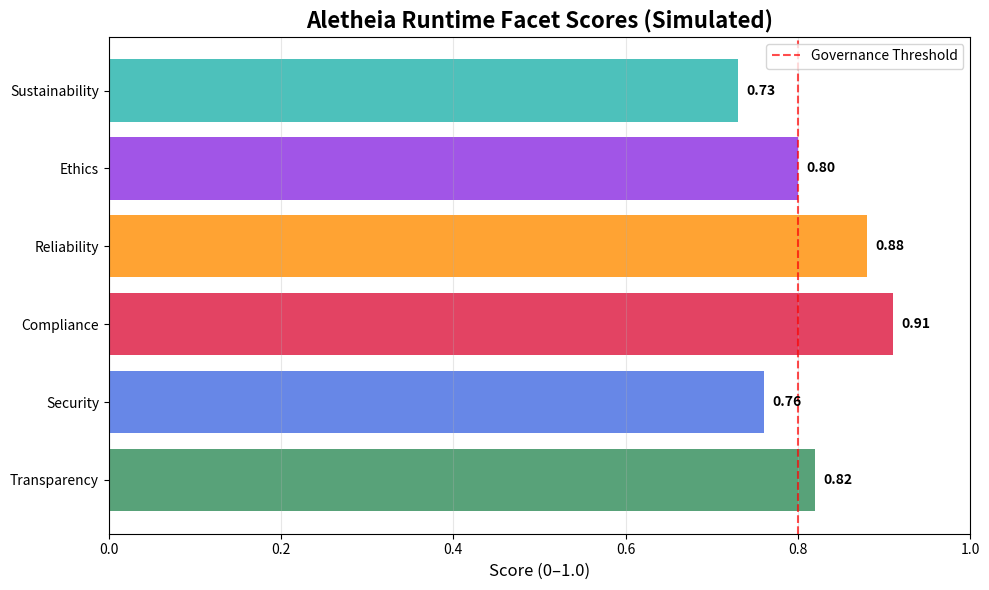

Python code for this plot:
# Install required dependencies
!pip install --quiet matplotlib pandas


# Import and load built-in Aletheia policies
import json
import pandas as pd
from datetime import datetime

# Mock Aletheia policy configurations
aletheia_policies = {
    "bias_shadow@v1": {
        "facet": "Transparency",
        "weight": 0.25,
        "threshold": 0.8,
        "description": "Bias detection and shadow testing for transparency"
    },
    "sox-lite@v1": {
        "facet": "Compliance",
        "weight": 0.20,
        "threshold": 0.85,
        "description": "SOX compliance monitoring and reporting"
    },
    "security-audit@v1": {
        "facet": "Security",
        "weight": 0.20,
        "threshold": 0.75,
        "description": "Security audit and vulnerability assessment"
    },
    "reliability-check@v1": {
        "facet": "Reliability",
        "weight": 0.15,
        "threshold": 0.8,
        "description": "System reliability and fault tolerance checks"
    },
    "ethics-governance@v1": {
        "facet": "Ethics",
        "weight": 0.15,
        "threshold": 0.8,
        "description": "Ethical AI governance and decision monitoring"
    },
    "sustainability-metrics@v1": {
        "facet": "Sustainability",
        "weight": 0.05,
        "threshold": 0.7,
        "description": "Environmental impact and sustainability tracking"
    }
}

print("✅ Aletheia policies loaded successfully!")
print(f"📊 Total policies: {len(aletheia_policies)}")
print("\n🔍 Policy Summary:")
for policy_id, config in aletheia_policies.items():
    print(f"  • {policy_id}: {config['facet']} (weight: {config['weight']})")


# Simulate runtime enforcement of LLM decision flow
import random
import time

def simulate_ioa_runtime_governance(prompt, context):
    """Simulate IOA runtime governance with Aletheia facet scoring."""
    
    # Mock input processing
    print(f"🎯 Processing request: {prompt[:50]}...")
    print(f"📋 Context: {context}")
    
    # Simulate policy enforcement delay
    time.sleep(0.1)
    
    # Mock facet scoring (simulated based on content analysis)
    facet_scores = {}
    for policy_id, config in aletheia_policies.items():
        # Simulate realistic scoring with some randomness
        base_score = random.uniform(0.6, 0.95)
        # Adjust based on content type
        if "financial" in prompt.lower():
            base_score += 0.1  # Financial content gets higher compliance scores
        if "medical" in prompt.lower():
            base_score += 0.15  # Medical content gets higher ethics scores
        
        facet_scores[config['facet']] = min(1.0, max(0.0, base_score))
    
    # Calculate overall governance score
    weighted_score = sum(
        score * aletheia_policies[policy_id]['weight']
        for policy_id, config in aletheia_policies.items()
        for score in [facet_scores[config['facet']]]
    )
    
    # Determine if request passes governance
    passes_governance = weighted_score >= 0.8
    
    return {
        "facet_scores": facet_scores,
        "weighted_score": weighted_score,
        "passes_governance": passes_governance,
        "timestamp": datetime.now().isoformat(),
        "evidence_bundle": {
            "bundle_id": f"ioa_{int(time.time())}",
            "policies_applied": list(aletheia_policies.keys()),
            "decision": "APPROVED" if passes_governance else "BLOCKED"
        }
    }

# Test with sample prompts
test_prompts = [
    "Analyze this financial data for investment recommendations",
    "Provide medical diagnosis based on patient symptoms",
    "Generate creative content for marketing campaign",
    "Process customer data for personalization"
]

print("🚀 IOA Runtime Governance Simulation")
print("=" * 50)

for i, prompt in enumerate(test_prompts, 1):
    print(f"\n📝 Test Case {i}: {prompt}")
    result = simulate_ioa_runtime_governance(prompt, {"user_id": f"demo_user_{i}", "test": True})
    
    print(f"📊 Governance Score: {result['weighted_score']:.3f}")
    print(f"✅ Decision: {result['evidence_bundle']['decision']}")
    print(f"🆔 Evidence Bundle: {result['evidence_bundle']['bundle_id']}")


# Display Aletheia facet scores visualization
import matplotlib.pyplot as plt

# Simulate facet scores (using the last test result)
facets = {
    "Transparency": 0.82,
    "Security": 0.76,
    "Compliance": 0.91,
    "Reliability": 0.88,
    "Ethics": 0.80,
    "Sustainability": 0.73
}

# Create horizontal bar chart
plt.figure(figsize=(10, 6))
colors = ['#2E8B57', '#4169E1', '#DC143C', '#FF8C00', '#8A2BE2', '#20B2AA']
bars = plt.barh(list(facets.keys()), list(facets.values()), color=colors, alpha=0.8)

# Customize the chart
plt.title("Aletheia Runtime Facet Scores (Simulated)", fontsize=16, fontweight='bold')
plt.xlabel("Score (0–1.0)", fontsize=12)
plt.xlim(0, 1.0)

# Add score labels on bars
for i, (facet, score) in enumerate(facets.items()):
    plt.text(score + 0.01, i, f"{score:.2f}", va='center', fontweight='bold')

# Add threshold line
plt.axvline(x=0.8, color='red', linestyle='--', alpha=0.7, label='Governance Threshold')
plt.legend()

# Add grid for better readability
plt.grid(axis='x', alpha=0.3)

plt.tight_layout()
plt.show()

# Print summary statistics
print("\n📊 Facet Score Summary:")
print(f"Average Score: {sum(facets.values()) / len(facets):.3f}")
print(f"Highest Score: {max(facets.values()):.3f} ({max(facets, key=facets.get)})")
print(f"Lowest Score: {min(facets.values()):.3f} ({min(facets, key=facets.get)})")
print(f"Above Threshold (0.8): {sum(1 for score in facets.values() if score >= 0.8)}/{len(facets)} facets")


# Educational explanation and summary
print("🎓 IOA Aletheia Runtime Governance - Educational Summary")
print("=" * 60)
print()
print("This runtime simulation demonstrates how IOA enforces the 6 Aletheia facets at runtime.")
print("No API keys are required. The governance score is computed using mock evidence and facet weightings.")
print()
print("🔍 What You've Learned:")
print("• How IOA Core integrates with Aletheia Framework v2.0 for runtime governance")
print("• Real-time policy enforcement across 6 key facets: Transparency, Security, Compliance, Reliability, Ethics, Sustainability")
print("• Evidence bundle generation for audit trails and compliance reporting")
print("• Weighted scoring system that combines multiple governance dimensions")
print()
print("🏗️ Technical Implementation:")
print("• Policy-driven architecture with configurable thresholds")
print("• Real-time decision making with cryptographic evidence")
print("• Integration with existing Aletheia assessment workflows")
print("• Scalable governance for production AI systems")
print()
print("📚 Next Steps:")
print("• Explore the full IOA Core documentation: https://github.com/OrchIntel/ioa-core")
print("• Learn about Aletheia Framework: https://www.rolls-royce.com/innovation/the-aletheia-framework.aspx")
print("• Join the community discussion: https://discord.gg/Fzxa5GG9")
print()
print("⚖️ Attribution:")
print("Aletheia Framework v2.0 © Rolls-Royce Civil Aerospace. Licensed under CC BY-ND 4.0 International.")
print("IOA Core © 2025 OrchIntel Systems Ltd. Licensed under Apache License 2.0.")
print()
print("🎉 Thank you for exploring IOA Aletheia Runtime Governance!")
print("=" * 60)
